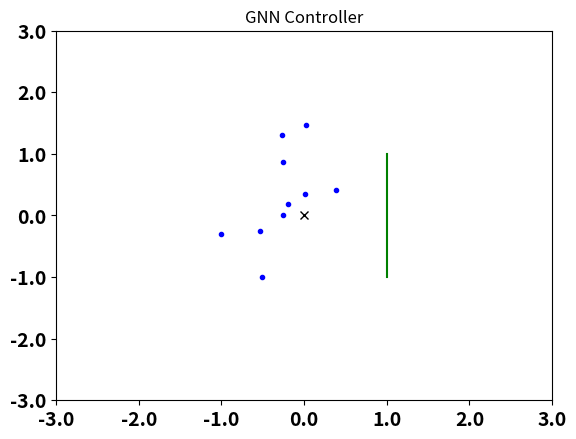

Generate this figure with matplotlib:
import matplotlib.pyplot as plt
from matplotlib.pyplot import gca
import numpy as np

font = {'family': 'sans-serif',
        'weight': 'bold',
        'size': 14}
r_max=3
n_agents=10

x = np.zeros((n_agents, 2))
length = np.sqrt(np.random.uniform(0, r_max, size=(n_agents,)))
angle = np.pi * np.random.uniform(0, 2, size=(n_agents,))
x[:, 0] = length * np.cos(angle)
x[:, 1] = length * np.sin(angle)

fig = plt.figure()
ax = fig.add_subplot(111)
line1, = ax.plot(x[:, 0], x[:, 1],
                        'b.')  # Returns a tuple of line objects, thus the comma
ax.plot([0], [0], 'kx')
ax.plot([1,1],[-1,1],'g')
plt.ylim(-1.0 * r_max, 1.0 * r_max)
plt.xlim(-1.0 * r_max, 1.0 * r_max)
a = gca()
a.set_xticklabels(a.get_xticks(),family='sans-serif',
        weight='bold',
        size=14)
a.set_yticklabels(a.get_yticks(),family='sans-serif',
        weight='bold',
        size=14)
plt.title('GNN Controller')
fig = fig
line1 = line1

line1.set_xdata(x[:, 0])
line1.set_ydata(x[:, 1])
fig.canvas.draw()
plt.show()